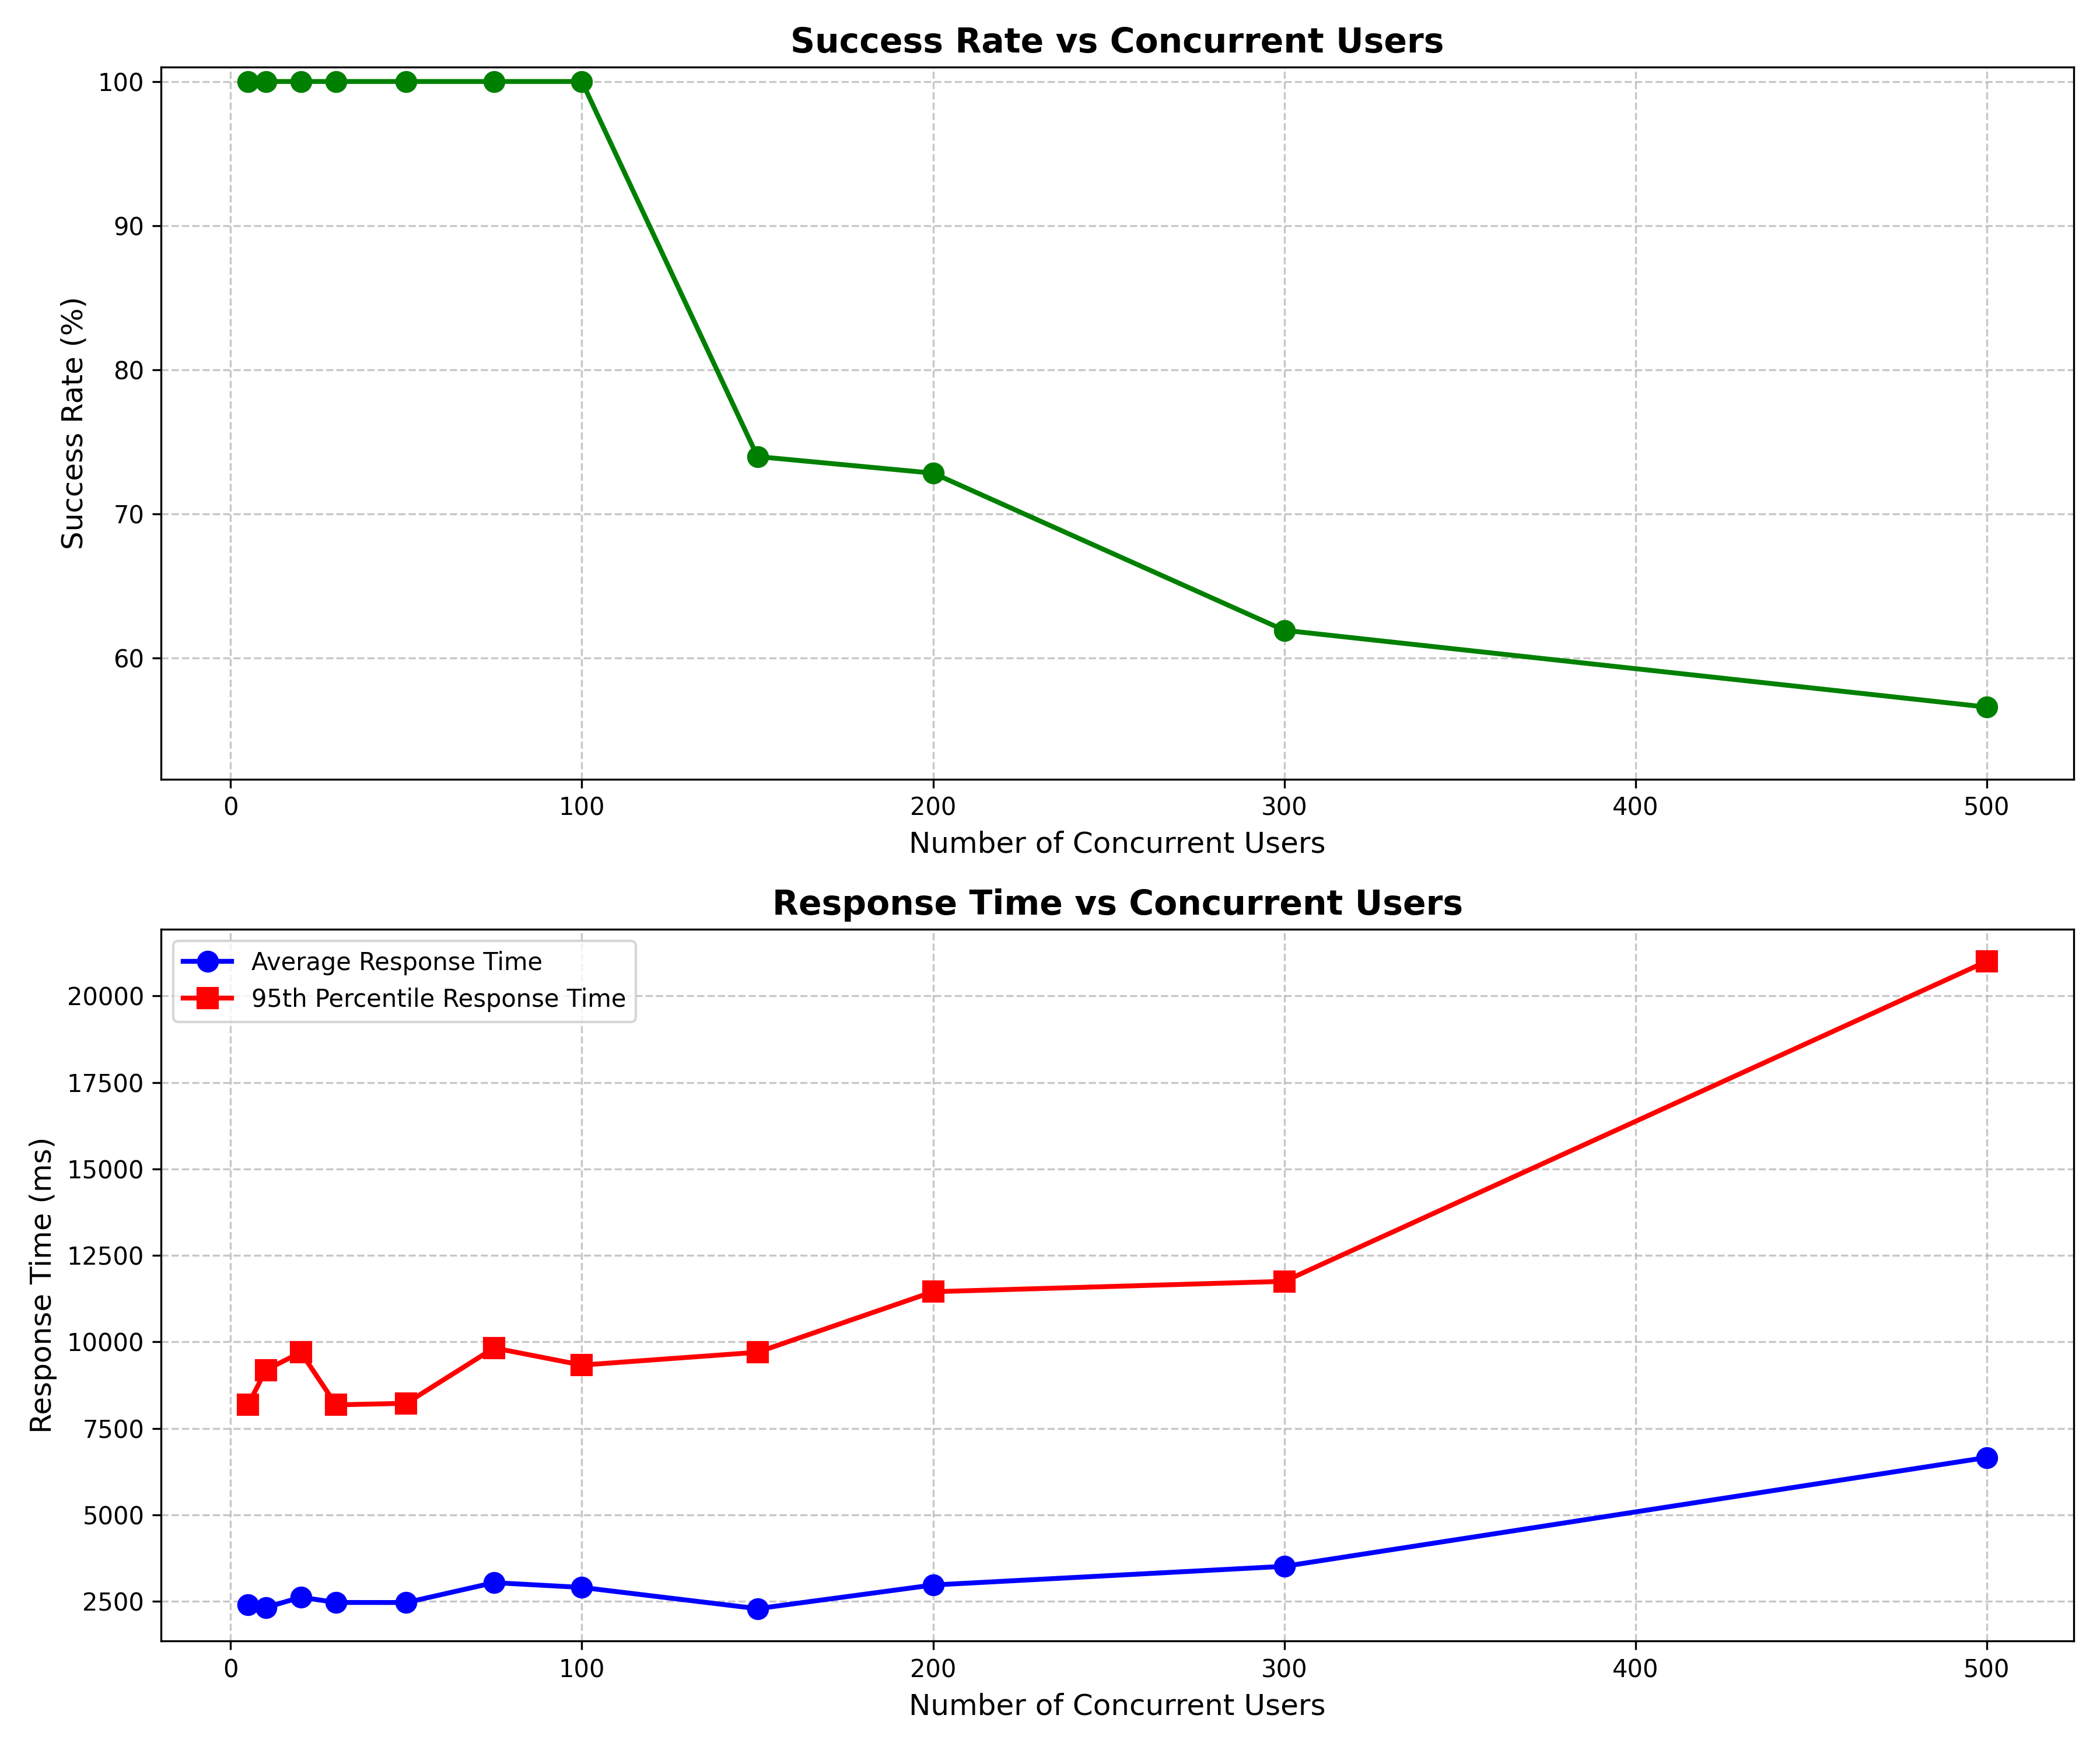

Source data for this figure (header and first rows):
users, success_rate, avg_response_time, p95_response_time, total_requests, failures
5, 100.0, 2405, 8185, 30, 0
10, 100.0, 2320, 9185, 60, 0
20, 100.0, 2622, 9700, 120, 0
30, 100.0, 2468, 8180, 180, 0
50, 100.0, 2466, 8225, 300, 0
75, 100.0, 3041, 9825, 450, 0
100, 100.0, 2903, 9330, 600, 0
150, 73.98, 2290, 9700, 976, 254
200, 72.83, 2974, 11450, 1818, 494
300, 61.92, 3513, 11750, 2122, 808
500, 56.6, 6659, 21000, 3396, 1474
